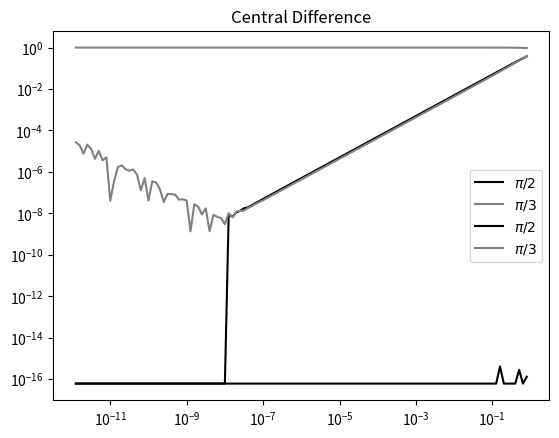

Write Python code to recreate this figure.
import numpy as np
import matplotlib.pyplot as plt

def fwd_diff(x: float, f, h=1E-8):
    return ( f(x + h) - f(x) ) / h


def ctr_diff(x: float, f, h=1E-8):
    return ( f(x - h) - f(x + h) ) / (2 * h)
 

h = np.array([10**(-i) for i in np.arange(0.1, 12, 0.1)])
y = lambda x: np.sin(x)
exact = lambda x: np.cos(x)


a = np.pi/2
b = np.pi/3

plt.loglog( h, abs(exact(a) - fwd_diff(a, y, h)), c="k", label="$\pi/2$")
plt.loglog( h, abs(exact(b) - fwd_diff(b, y, h)), c="gray", label="$\pi/3$")
plt.legend()
plt.title("Forward Difference")
plt.show()
plt.semilogx( h, abs(exact(a) - ctr_diff(a, y, h)), c="k", label="$\pi/2$")
plt.semilogx( h, abs(exact(b) - ctr_diff(b, y, h)), c="gray", label="$\pi/3$")
plt.legend()
plt.title("Central Difference")
plt.show()